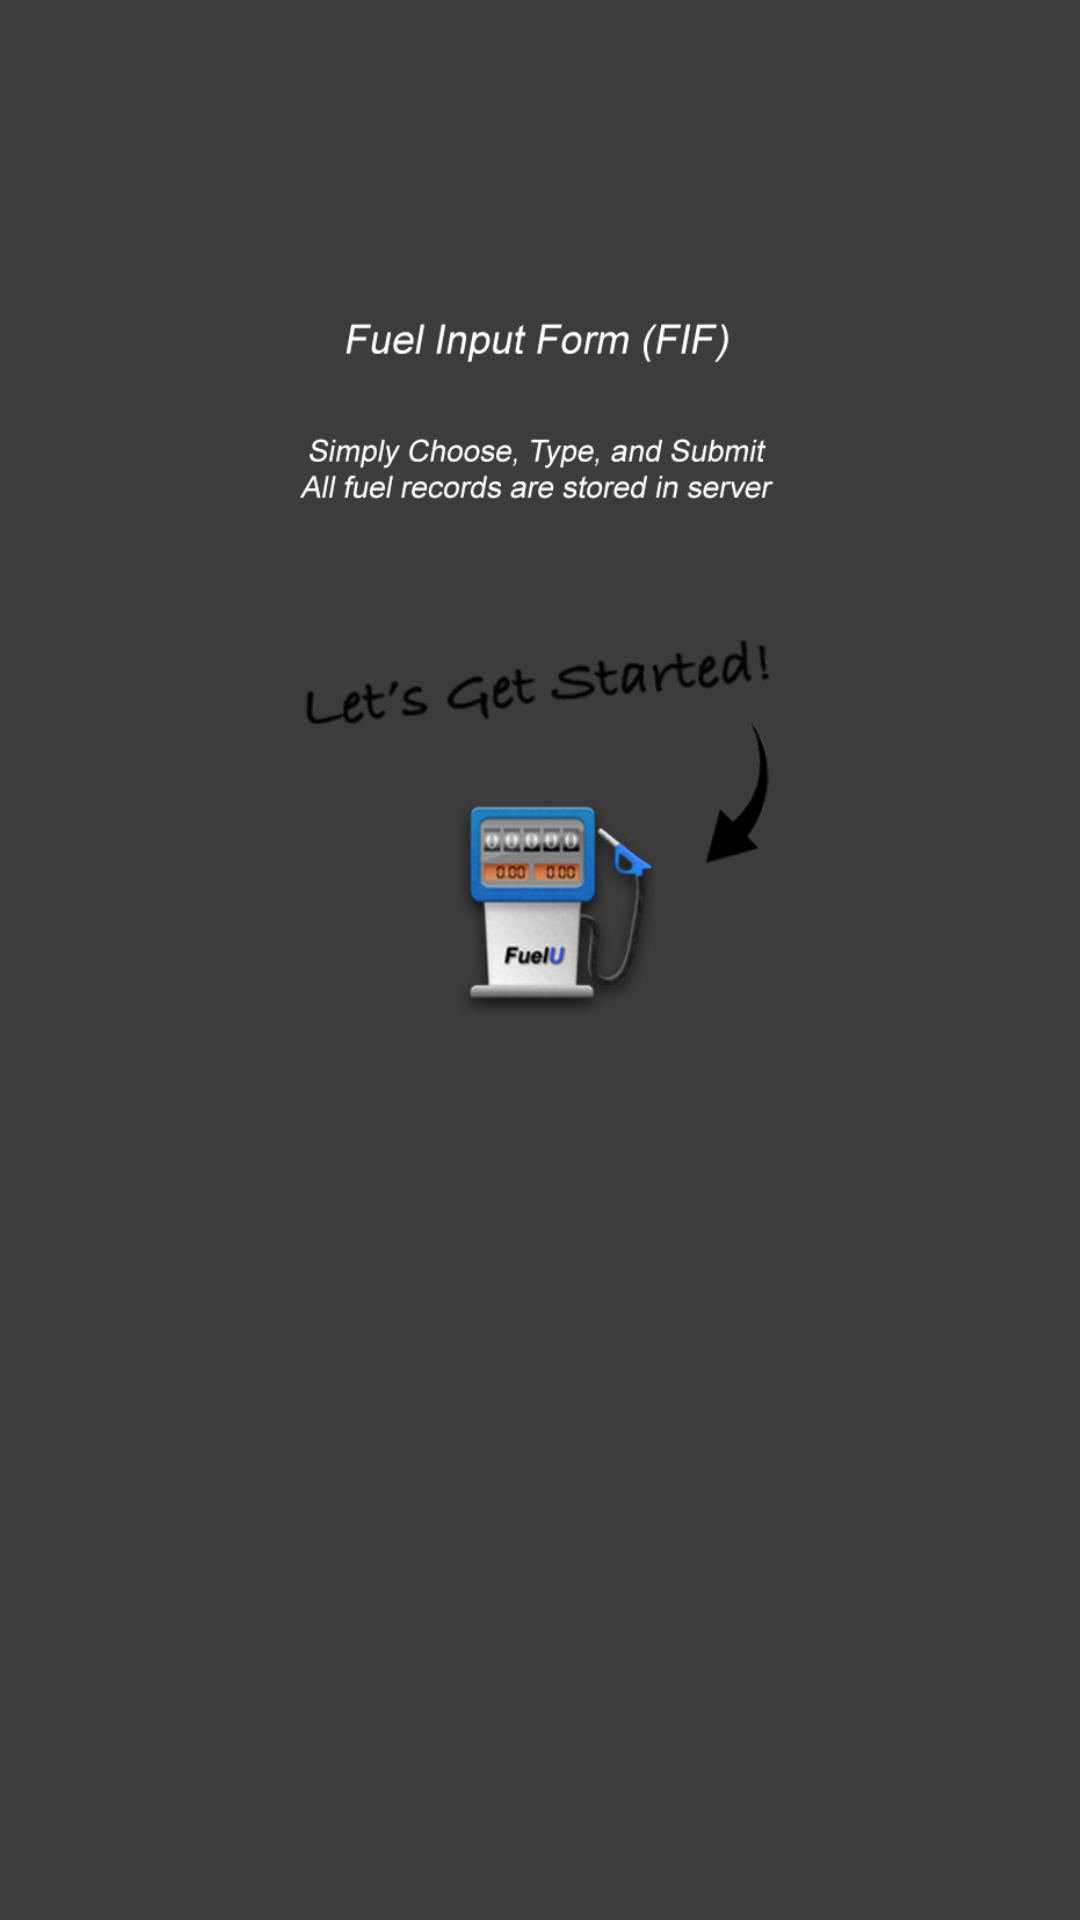

Produce the Android XML layout that renders to this screen, including the resource entries it uses.
<!-- AndroidManifest.xml: application theme AppTheme -->
<!-- res/layout/activity_splash.xml -->
<?xml version="1.0" encoding="utf-8"?>
<android.support.constraint.ConstraintLayout xmlns:android="http://schemas.android.com/apk/res/android"
    xmlns:app="http://schemas.android.com/apk/res-auto"
    xmlns:tools="http://schemas.android.com/tools"
    android:layout_width="match_parent"
    android:layout_height="match_parent"
    tools:context="com.progik.fuelu.StatusActivity">

    <ImageView
        android:id="@+id/imageView"
        android:layout_width="368dp"
        android:layout_height="495dp"
        app:srcCompat="@drawable/splash"
        app:layout_constraintTop_toTopOf="parent"
        app:layout_constraintLeft_toLeftOf="parent" />
</android.support.constraint.ConstraintLayout>
<!-- resources referenced by this layout -->
<resources>
  <!-- drawable splash: png bitmap (drawable, 69941 bytes) -->
  <style name="AppTheme" parent="Theme.AppCompat.Light.DarkActionBar">
          
          <item name="colorPrimary">@color/colorPrimary</item>
          <item name="colorPrimaryDark">@color/colorPrimaryDark</item>
          <item name="colorAccent">@color/colorAccent</item>
          <item name="android:editTextBackground">@color/colorPrimary</item>
          <item name="android:editTextColor">@color/customTextEditColor</item>
          <item name="android:background">#3c3c3c</item>
          <item name="contentInsetStart">0dp</item>
          <item name="contentInsetEnd">0dp</item>
          <item name="android:spinnerItemStyle">@style/SpinnerItem</item>
          <item name="android:spinnerDropDownItemStyle">@style/SpinnerItem.DropDownItem</item>
      </style>
  <color name="colorPrimary">#3c3c3c</color>
  <color name="colorPrimaryDark">#212121</color>
  <color name="colorAccent">#40a0ff</color>
  <color name="customTextEditColor">#000000</color>
  <style name="SpinnerItem" parent="@android:style/Widget.TextView.SpinnerItem">
          <item name="android:textColor">#ffffff</item>
          <item name="android:textStyle">bold</item>
      </style>
  <style name="SpinnerItem.DropDownItem" parent="@android:style/Widget.DropDownItem.Spinner">
          <item name="android:textColor">#ffffff</item>
          <item name="android:textStyle">bold</item>
      </style>
</resources>
